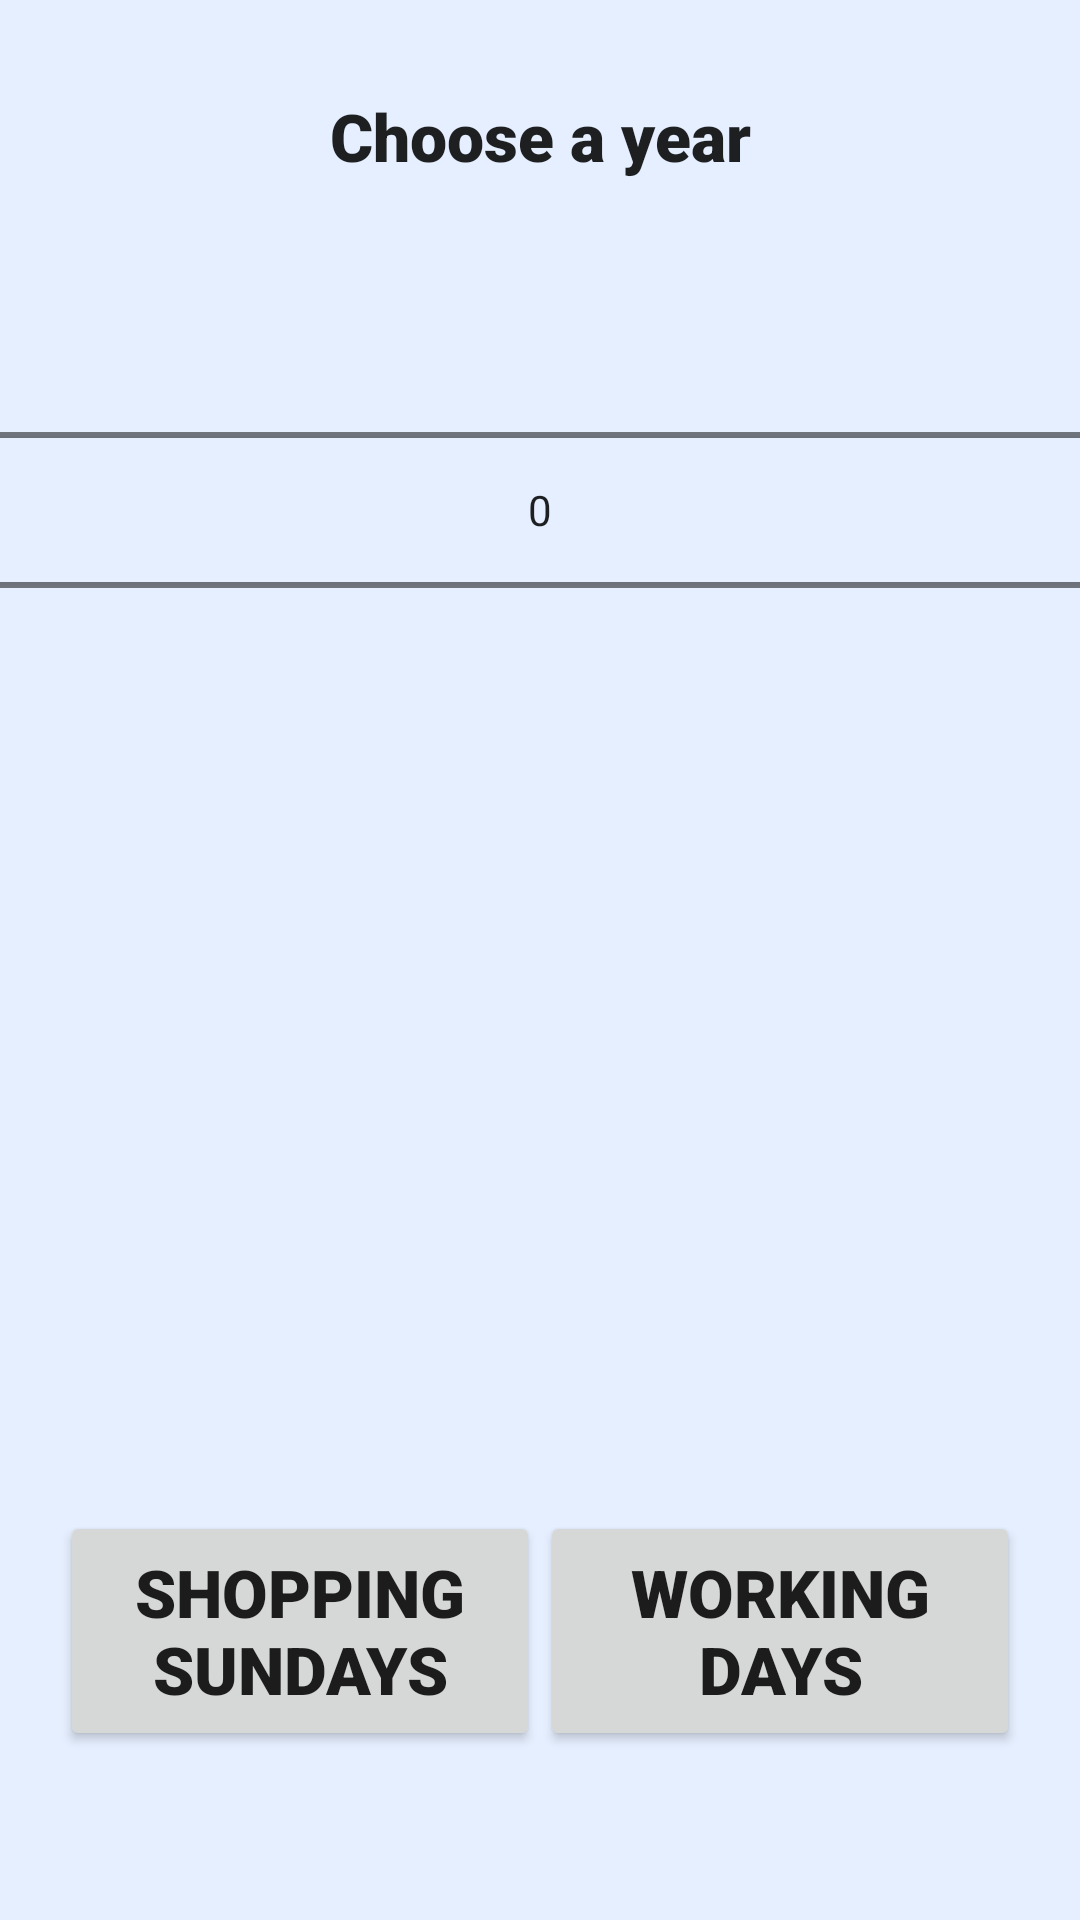

Here is an Android app screen rendered from its layout file. Give the layout XML and the strings, colors and styles it references.
<!-- AndroidManifest.xml: application theme Theme.PerpetualCalendar -->
<!-- res/layout/activity_main.xml -->
<?xml version="1.0" encoding="utf-8"?>
<androidx.constraintlayout.widget.ConstraintLayout xmlns:android="http://schemas.android.com/apk/res/android"
    xmlns:app="http://schemas.android.com/apk/res-auto"
    xmlns:tools="http://schemas.android.com/tools"
    android:layout_width="match_parent"
    android:layout_height="match_parent"
    android:background="#1A0A64FF"
    tools:context=".MainActivity">

    <NumberPicker
        android:id="@+id/yearPicker"
        style="@android:style/Widget.Material.NumberPicker"
        android:layout_width="0dp"
        android:layout_height="wrap_content"
        app:layout_constraintBottom_toBottomOf="parent"
        app:layout_constraintEnd_toEndOf="parent"
        app:layout_constraintHorizontal_bias="0.0"
        app:layout_constraintStart_toStartOf="parent"
        app:layout_constraintTop_toBottomOf="@+id/textView"
        app:layout_constraintVertical_bias="0.050000012"
        android:descendantFocusability="blocksDescendants" />
        

    <TextView
        android:id="@+id/textView"
        android:layout_width="wrap_content"
        android:layout_height="wrap_content"
        android:fontFamily="sans-serif-black"
        android:text="@string/choose"
        android:textAlignment="center"
        android:textAllCaps="false"
        android:textAppearance="@style/TextAppearance.AppCompat.Large"
        app:layout_constraintBottom_toBottomOf="parent"
        app:layout_constraintLeft_toLeftOf="parent"
        app:layout_constraintRight_toRightOf="parent"
        app:layout_constraintTop_toTopOf="parent"
        app:layout_constraintVertical_bias="0.050000012" />

    <ListView
        android:id="@+id/easterDatesList"
        android:layout_width="0dp"
        android:layout_height="wrap_content"
        android:animateLayoutChanges="true"
        android:clickable="true"
        app:layout_constraintBottom_toBottomOf="parent"
        app:layout_constraintEnd_toEndOf="parent"
        app:layout_constraintStart_toStartOf="parent"
        app:layout_constraintTop_toBottomOf="@+id/yearPicker"
        app:layout_constraintVertical_bias="0.050000012" />

    <Button
        android:id="@+id/button"
        android:layout_width="160dp"
        android:layout_height="80dp"
        android:fontFamily="sans-serif-black"
        android:text="@string/working"
        android:textAllCaps="true"
        android:textAppearance="@style/TextAppearance.AppCompat.Large"
        app:layout_constraintBottom_toBottomOf="parent"
        app:layout_constraintEnd_toEndOf="parent"
        app:layout_constraintHorizontal_bias="0.9"
        app:layout_constraintStart_toStartOf="parent"
        app:layout_constraintTop_toBottomOf="@+id/easterDatesList"
        app:layout_constraintVertical_bias="0.8" />

    <Button
        android:id="@+id/button2"
        android:layout_width="160dp"
        android:layout_height="80dp"
        android:fontFamily="sans-serif-black"
        android:onClick="shoppingClick"
        android:text="@string/shopping"
        android:textAllCaps="true"
        android:textAppearance="@style/TextAppearance.AppCompat.Large"
        app:layout_constraintBottom_toBottomOf="parent"
        app:layout_constraintEnd_toEndOf="parent"
        app:layout_constraintHorizontal_bias="0.1"
        app:layout_constraintStart_toStartOf="parent"
        app:layout_constraintTop_toBottomOf="@+id/easterDatesList"
        app:layout_constraintVertical_bias="0.8" />

</androidx.constraintlayout.widget.ConstraintLayout>
<!-- resources referenced by this layout -->
<resources>
  <string name="choose">Choose a year</string>
  <string name="shopping">Shopping Sundays</string>
  <string name="working">Working days</string>
  <style name="Theme.PerpetualCalendar" parent="Theme.MaterialComponents.DayNight.DarkActionBar">
          
          <item name="colorPrimary">@color/purple_500</item>
          <item name="colorPrimaryVariant">@color/purple_700</item>
          <item name="colorOnPrimary">@color/white</item>
          
          <item name="colorSecondary">@color/teal_200</item>
          <item name="colorSecondaryVariant">@color/teal_700</item>
          <item name="colorOnSecondary">@color/black</item>
          
          <item name="android:statusBarColor" tools:targetApi="l">?attr/colorPrimaryVariant</item>
          
      </style>
  <color name="purple_500">#FF6200EE</color>
  <color name="purple_700">#FF3700B3</color>
  <color name="white">#FFFFFFFF</color>
  <color name="teal_200">#FF03DAC5</color>
  <color name="teal_700">#FF018786</color>
  <color name="black">#FF000000</color>
</resources>
